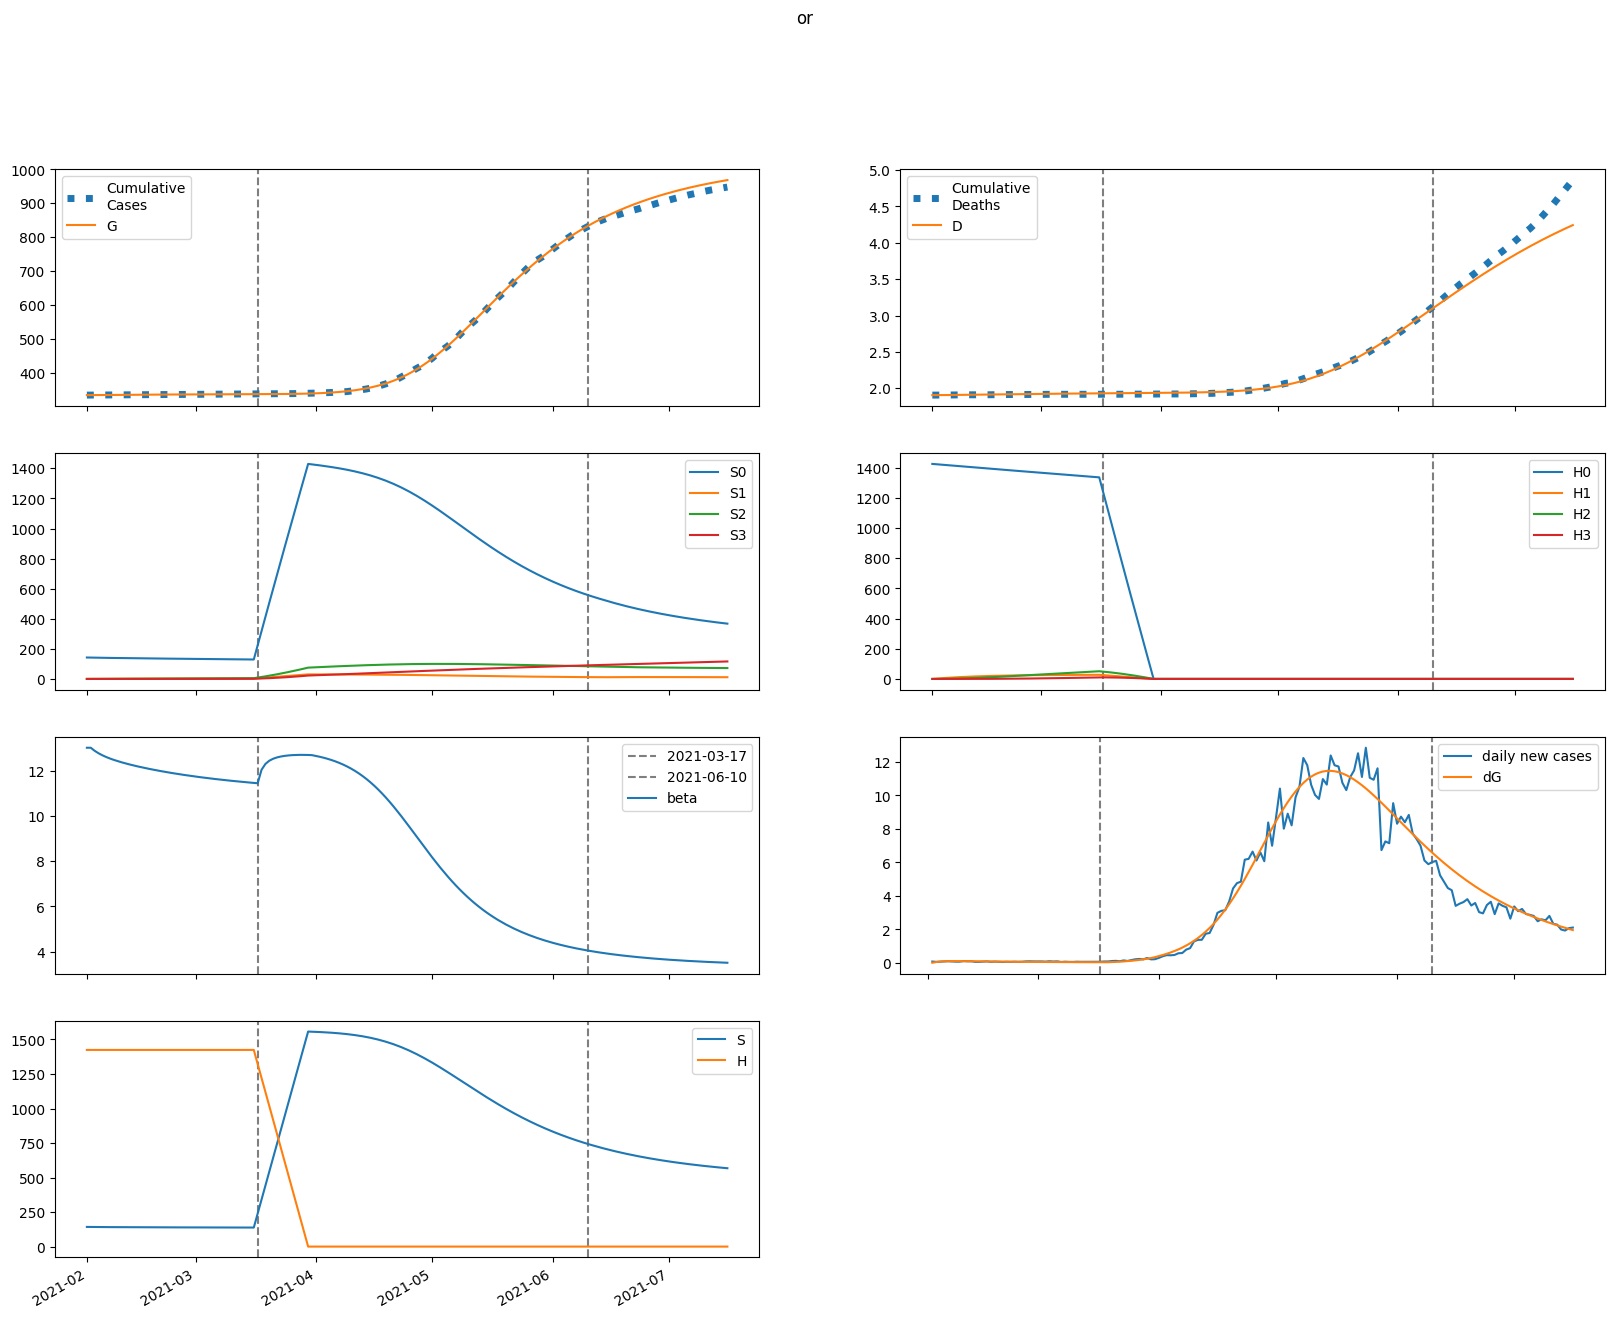

Values plotted in this chart, from the file beside it:
series, 2021-02-01, 2021-02-02, 2021-02-03, 2021-02-04, 2021-02-05, 2021-02-06, 2021-02-07, 2021-02-08, 2021-02-09, 2021-02-10, 2021-02-11, 2021-02-12, 2021-02-13, 2021-02-14, 2021-02-15, 2021-02-16, 2021-02-17, 2021-02-18, 2021-02-19, 2021-02-20, 2021-02-21, 2021-02-22, 2021-02-23
S, 142448, 142098, 141811, 141568, 141357, 141170, 141001, 140845, 140701, 140565, 140436, 140313, 140196, 140083, 139974, 139868, 139767, 139668, 139572, 139479, 139389, 139301, 139215
E, 45.94, 386.3, 595.1, 716.9, 781.7, 809.5, 813.8, 803.4, 784.4, 760.6, 734.5, 707.7, 681.3, 655.6, 631.1, 608, 586.1, 565.5, 546.2, 528, 510.8, 494.6, 479.3
I, 5088, 3873, 2994, 2354, 1883, 1533, 1271, 1073, 920.5, 802.3, 709.4, 635.3, 575.5, 526.6, 486.1, 452.1, 423.2, 398.4, 376.8, 357.9, 341.2, 326.2, 312.7
A, 2824, 2714, 2634, 2572, 2521, 2477, 2437, 2398, 2361, 2323, 2286, 2248, 2209, 2170, 2131, 2092, 2052, 2013, 1973, 1934, 1895, 1856, 1818
IH, 0.0, 203.5, 351.4, 458.9, 537.1, 593.7, 634.4, 663.2, 683.1, 696.1, 704, 707.9, 708.7, 707.1, 703.6, 698.5, 692.3, 685.2, 677.3, 668.8, 659.9, 650.6, 641
IN, 1018, 1974, 2630, 3071, 3357, 3532, 3626, 3663, 3657, 3621, 3564, 3492, 3409, 3320, 3225, 3129, 3031, 2934, 2837, 2742, 2649, 2558, 2470
D, 1906, 1906, 1906, 1907, 1907, 1908, 1908, 1909, 1909, 1910, 1911, 1912, 1912, 1913, 1914, 1914, 1915, 1916, 1916, 1917, 1918, 1918, 1919
R, 0.0, 174.1, 408.1, 683.3, 986.1, 1307, 1638, 1975, 2313, 2650, 2984, 3314, 3637, 3954, 4265, 4567, 4863, 5150, 5430, 5702, 5967, 6224, 6474
G, 335072, 335078, 335129, 335207, 335300, 335403, 335509, 335615, 335720, 335823, 335923, 336019, 336112, 336201, 336287, 336369, 336449, 336526, 336600, 336671, 336740, 336807, 336872
H, 1424321, 1424321, 1424321, 1424321, 1424321, 1424321, 1424321, 1424321, 1424321, 1424321, 1424321, 1424321, 1424321, 1424321, 1424321, 1424321, 1424321, 1424321, 1424321, 1424321, 1424321, 1424321, 1424321
S0, 142448, 141885, 141385, 140931, 140511, 140114, 139736, 139373, 139021, 138678, 138343, 138014, 137691, 137373, 137060, 136751, 136446, 136144, 135846, 135551, 135260, 134971, 134685
E0, 45.94, 386.3, 594.6, 715.9, 780, 807.1, 810.7, 799.7, 780.1, 755.8, 729.2, 702, 675.1, 649.1, 624.3, 600.8, 578.7, 557.9, 538.3, 519.9, 502.6, 486.3, 470.8
I0, 5088, 3873, 2994, 2354, 1883, 1533, 1271, 1072, 919.4, 800.9, 707.7, 633.3, 573.3, 524.1, 483.3, 449.1, 420, 395, 373.2, 354.2, 337.2, 322.1, 308.5
A0, 2824, 2714, 2634, 2572, 2521, 2477, 2436, 2398, 2360, 2322, 2284, 2246, 2207, 2168, 2128, 2088, 2049, 2009, 1969, 1929, 1890, 1851, 1812
IH0, 0.0, 203.5, 351.4, 458.9, 537.1, 593.7, 634.4, 663.2, 683, 696, 703.8, 707.7, 708.4, 706.7, 703.1, 698, 691.6, 684.4, 676.4, 667.8, 658.7, 649.3, 639.6
IN0, 1018, 1974, 2630, 3071, 3357, 3532, 3626, 3662, 3657, 3621, 3563, 3491, 3408, 3318, 3223, 3126, 3028, 2930, 2833, 2738, 2644, 2553, 2464
D0, 1906, 1906, 1906, 1907, 1907, 1908, 1908, 1909, 1909, 1910, 1911, 1912, 1912, 1913, 1914, 1914, 1915, 1916, 1916, 1917, 1918, 1918, 1919
R0, 0.0, 174.1, 408.1, 683.3, 986.1, 1307, 1638, 1975, 2313, 2650, 2984, 3313, 3637, 3954, 4264, 4566, 4861, 5148, 5428, 5700, 5964, 6220, 6470
G0, 335072, 335078, 335129, 335206, 335300, 335402, 335508, 335614, 335719, 335821, 335920, 336015, 336107, 336196, 336281, 336362, 336441, 336517, 336590, 336660, 336729, 336794, 336858
H0, 1424321, 1422184, 1420051, 1417921, 1415794, 1413670, 1411550, 1409432, 1407318, 1405207, 1403100, 1400995, 1398893, 1396795, 1394700, 1392608, 1390519, 1388433, 1386350, 1384271, 1382195, 1380121, 1378051
S1, 0.0, 213.1, 409.9, 591.7, 759.7, 915, 1059, 1191, 1314, 1427, 1532, 1628, 1718, 1800, 1876, 1946, 2011, 2070, 2125, 2176, 2222, 2265, 2304
E1, 0.0, 0.0, 0.4312, 1.046, 1.714, 2.37, 2.984, 3.544, 4.047, 4.494, 4.889, 5.236, 5.539, 5.802, 6.028, 6.219, 6.379, 6.51, 6.614, 6.695, 6.753, 6.79, 6.81
I1, 0.0, 0.0, 0.0, 0.05645, 0.1798, 0.3611, 0.5848, 0.8352, 1.099, 1.365, 1.626, 1.876, 2.111, 2.33, 2.531, 2.712, 2.876, 3.021, 3.148, 3.259, 3.353, 3.433, 3.498
A1, 0.0, 0.0, 0.0, 0.03133, 0.1061, 0.2264, 0.3895, 0.5908, 0.8247, 1.086, 1.369, 1.669, 1.983, 2.306, 2.636, 2.968, 3.301, 3.633, 3.961, 4.283, 4.598, 4.905, 5.202
IH1, 0.0, 0.0, 0.0, 0.0, 0.002258, 0.009373, 0.02349, 0.04607, 0.07787, 0.1191, 0.1696, 0.2287, 0.2958, 0.3699, 0.4503, 0.5358, 0.6257, 0.719, 0.8148, 0.9124, 1.011, 1.11, 1.209
IN1, 0.0, 0.0, 0.0, 0.0, 0.01129, 0.04657, 0.116, 0.226, 0.3794, 0.5763, 0.8147, 1.091, 1.4, 1.738, 2.1, 2.48, 2.873, 3.276, 3.683, 4.091, 4.497, 4.898, 5.29
D1, 0.0, 0.0, 0.0, 0.0, 0.0, 2.2581300522864384e-06, 1.1631311654286292e-05, 3.5122409043170476e-05, 8.118787817762205e-05, 0.0001591, 0.0002782, 0.0004477, 0.0006764, 0.0009722, 0.001342, 0.001792, 0.002328, 0.002954, 0.003673, 0.004488, 0.0054, 0.006411, 0.007521
R1, 0.0, 0.0, 0.0, 0.0, 0.001253, 0.00625, 0.01842, 0.04176, 0.08053, 0.1389, 0.221, 0.3304, 0.4705, 0.6439, 0.8531, 1.1, 1.386, 1.712, 2.078, 2.485, 2.933, 3.421, 3.949
G1, 0.0, 0.0, 0.0, 0.05645, 0.1934, 0.4178, 0.7281, 1.119, 1.583, 2.113, 2.701, 3.341, 4.027, 4.752, 5.512, 6.301, 7.115, 7.951, 8.803, 9.669, 10.55, 11.43, 12.32
H1, 0.0, 2136, 4117, 5953, 7655, 9232, 10693, 12046, 13300, 14461, 15536, 16531, 17452, 18303, 19091, 19820, 20493, 21115, 21689, 22220, 22709, 23160, 23576
S2, 0.0, 0.0, 15.19, 44.23, 85.89, 139, 202.6, 275.6, 357.2, 446.6, 543, 645.7, 754, 867.5, 985.4, 1107, 1233, 1361, 1493, 1626, 1762, 1899, 2038
E2, 0.0, 0.0, 0.0, 0.009113, 0.03031, 0.06391, 0.1092, 0.1652, 0.2307, 0.3047, 0.3862, 0.4741, 0.5676, 0.6657, 0.7674, 0.8719, 0.9784, 1.086, 1.194, 1.302, 1.408, 1.514, 1.617
I2, 0.0, 0.0, 0.0, 0.0, 0.001193, 0.004876, 0.01207, 0.02348, 0.03947, 0.0602, 0.08565, 0.1157, 0.15, 0.1883, 0.2303, 0.2755, 0.3236, 0.374, 0.4264, 0.4804, 0.5356, 0.5914, 0.6477
A2, 0.0, 0.0, 0.0, 0.0, 0.0006622, 0.002838, 0.007369, 0.01501, 0.02641, 0.04212, 0.06257, 0.08813, 0.1191, 0.1555, 0.1977, 0.2455, 0.2991, 0.3582, 0.4228, 0.4926, 0.5675, 0.6471, 0.7312
IH2, 0.0, 0.0, 0.0, 0.0, 0.0, 4.7727497066437224e-05, 0.0002411, 0.0007157, 0.00163, 0.003152, 0.00545, 0.008687, 0.01301, 0.01856, 0.02544, 0.03377, 0.04362, 0.05504, 0.06809, 0.08278, 0.09912, 0.1171, 0.1367
IN2, 0.0, 0.0, 0.0, 0.0, 0.0, 0.0002386, 0.001199, 0.003542, 0.008024, 0.01543, 0.02655, 0.04208, 0.06268, 0.08891, 0.1212, 0.16, 0.2055, 0.2578, 0.3171, 0.3834, 0.4564, 0.5361, 0.6222
D2, 0.0, 0.0, 0.0, 0.0, 0.0, 0.0, 4.7727497066437225e-08, 2.888156713532381e-07, 1.0044788282688425e-06, 2.634296879730465e-06, 5.786163177678104e-06, 1.1236441602165827e-05, 1.9923095962587644e-05, 3.293394425728927e-05, 5.149161488178862e-05, 7.693634372898554e-05, 0.0001107, 0.0001543, 0.0002094, 0.0002775, 0.0003602, 0.0004593, 0.0005764
R2, 0.0, 0.0, 0.0, 0.0, 0.0, 2.6487262595437103e-05, 0.000156, 0.0005309, 0.001368, 0.002962, 0.00568, 0.009962, 0.01631, 0.02528, 0.03747, 0.05351, 0.07409, 0.09987, 0.1315, 0.1698, 0.2153, 0.2688, 0.3309
G2, 0.0, 0.0, 0.0, 0.0, 0.001193, 0.005162, 0.01353, 0.02783, 0.04946, 0.07966, 0.1196, 0.1701, 0.2322, 0.3065, 0.3937, 0.4942, 0.6083, 0.7364, 0.8786, 1.035, 1.205, 1.39, 1.588
H2, 0.0, 0.0, 152.6, 444.9, 864.8, 1401, 2044, 2783, 3611, 4518, 5497, 6541, 7644, 8800, 10002, 11247, 12529, 13843, 15187, 16555, 17945, 19354, 20777
S3, 0.0, 0.0, 0.0, 0.1808, 0.707, 1.729, 3.383, 5.793, 9.072, 13.32, 18.63, 25.09, 32.77, 41.74, 52.06, 63.78, 76.95, 91.61, 107.8, 125.5, 144.9, 165.8, 188.4
E3, 0.0, 0.0, 0.0, 0.0, 5.383445676826016e-05, 0.00023, 0.0005975, 0.001222, 0.002164, 0.003479, 0.005216, 0.007421, 0.01013, 0.01337, 0.01717, 0.02155, 0.02651, 0.03205, 0.03818, 0.04488, 0.05214, 0.05995, 0.06827
I3, 0.0, 0.0, 0.0, 0.0, 0.0, 7.0488281105202475e-06, 3.5469446629022715e-05, 0.0001052, 0.0002399, 0.0004657, 0.0008094, 0.001298, 0.001958, 0.002815, 0.00389, 0.005205, 0.006778, 0.008622, 0.01075, 0.01317, 0.01589, 0.0189, 0.02221
A3, 0.0, 0.0, 0.0, 0.0, 0.0, 3.911878322333858e-06, 2.0466709109658562e-05, 6.30674763263038e-05, 0.0001493, 0.0003006, 0.0005413, 0.0008987, 0.001402, 0.002082, 0.00297, 0.0041, 0.005502, 0.007208, 0.009249, 0.01165, 0.01445, 0.01766, 0.02131
IH3, 0.0, 0.0, 0.0, 0.0, 0.0, 0.0, 2.819531244208099e-07, 1.690925774666481e-06, 5.839933748402621e-06, 1.523455592417224e-05, 3.33318729537593e-05, 6.454876065875446e-05, 0.0001142, 0.0001886, 0.0002946, 0.00044, 0.0006329, 0.000882, 0.001196, 0.001585, 0.002056, 0.00262, 0.003285
IN3, 0.0, 0.0, 0.0, 0.0, 0.0, 0.0, 1.4095927005880484e-06, 8.41793002699369e-06, 2.8948697186318735e-05, 7.519226587332343e-05, 0.0001638, 0.0003158, 0.0005564, 0.0009146, 0.001423, 0.002115, 0.003029, 0.004202, 0.005674, 0.007483, 0.009667, 0.01226, 0.01531
D3, 0.0, 0.0, 0.0, 0.0, 0.0, 0.0, 0.0, 2.819531244208099e-10, 1.972878899087291e-09, 7.812812647489911e-09, 2.304736857166215e-08, 5.637924152542145e-08, 1.209280021841759e-07, 2.351589091841328e-07, 4.237495932624332e-07, 7.18369696031455e-07, 1.1583539140585555e-06, 1.7912539485401516e-06, 2.6732597439294226e-06, 3.869485049917867e-06, 5.454116614565161e-06, 7.510430070745606e-06, 1.01306787165341e-05
R3, 0.0, 0.0, 0.0, 0.0, 0.0, 0.0, 1.564751328933543e-07, 1.0693486236914567e-06, 4.154871092811715e-06, 1.2064634005631359e-05, 2.9120122593932916e-05, 6.173997582127532e-05, 0.0001188, 0.0002122, 0.0003568, 0.000571, 0.000877, 0.0013, 0.001871, 0.002622, 0.003591, 0.00482, 0.006351
G3, 0.0, 0.0, 0.0, 0.0, 0.0, 7.0488281105202475e-06, 3.716099245403157e-05, 0.0001154, 0.0002754, 0.0005587, 0.001014, 0.001697, 0.002669, 0.003995, 0.005746, 0.007995, 0.01082, 0.01429, 0.01848, 0.02348, 0.02936, 0.03619, 0.04404
H3, 0.0, 0.0, 0.0, 1.817, 7.113, 17.41, 34.09, 58.42, 91.56, 134.5, 188.3, 253.8, 331.6, 422.6, 527.4, 646.5, 780.4, 929.5, 1094, 1275, 1472, 1686, 1916
beta, 13.02, 13.02, 12.89, 12.78, 12.69, 12.61, 12.54, 12.48, 12.43, 12.38, 12.33, 12.28, 12.24, 12.2, 12.16, 12.13, 12.09, 12.06, 12.02, 11.99, 11.96, 11.93, 11.9
